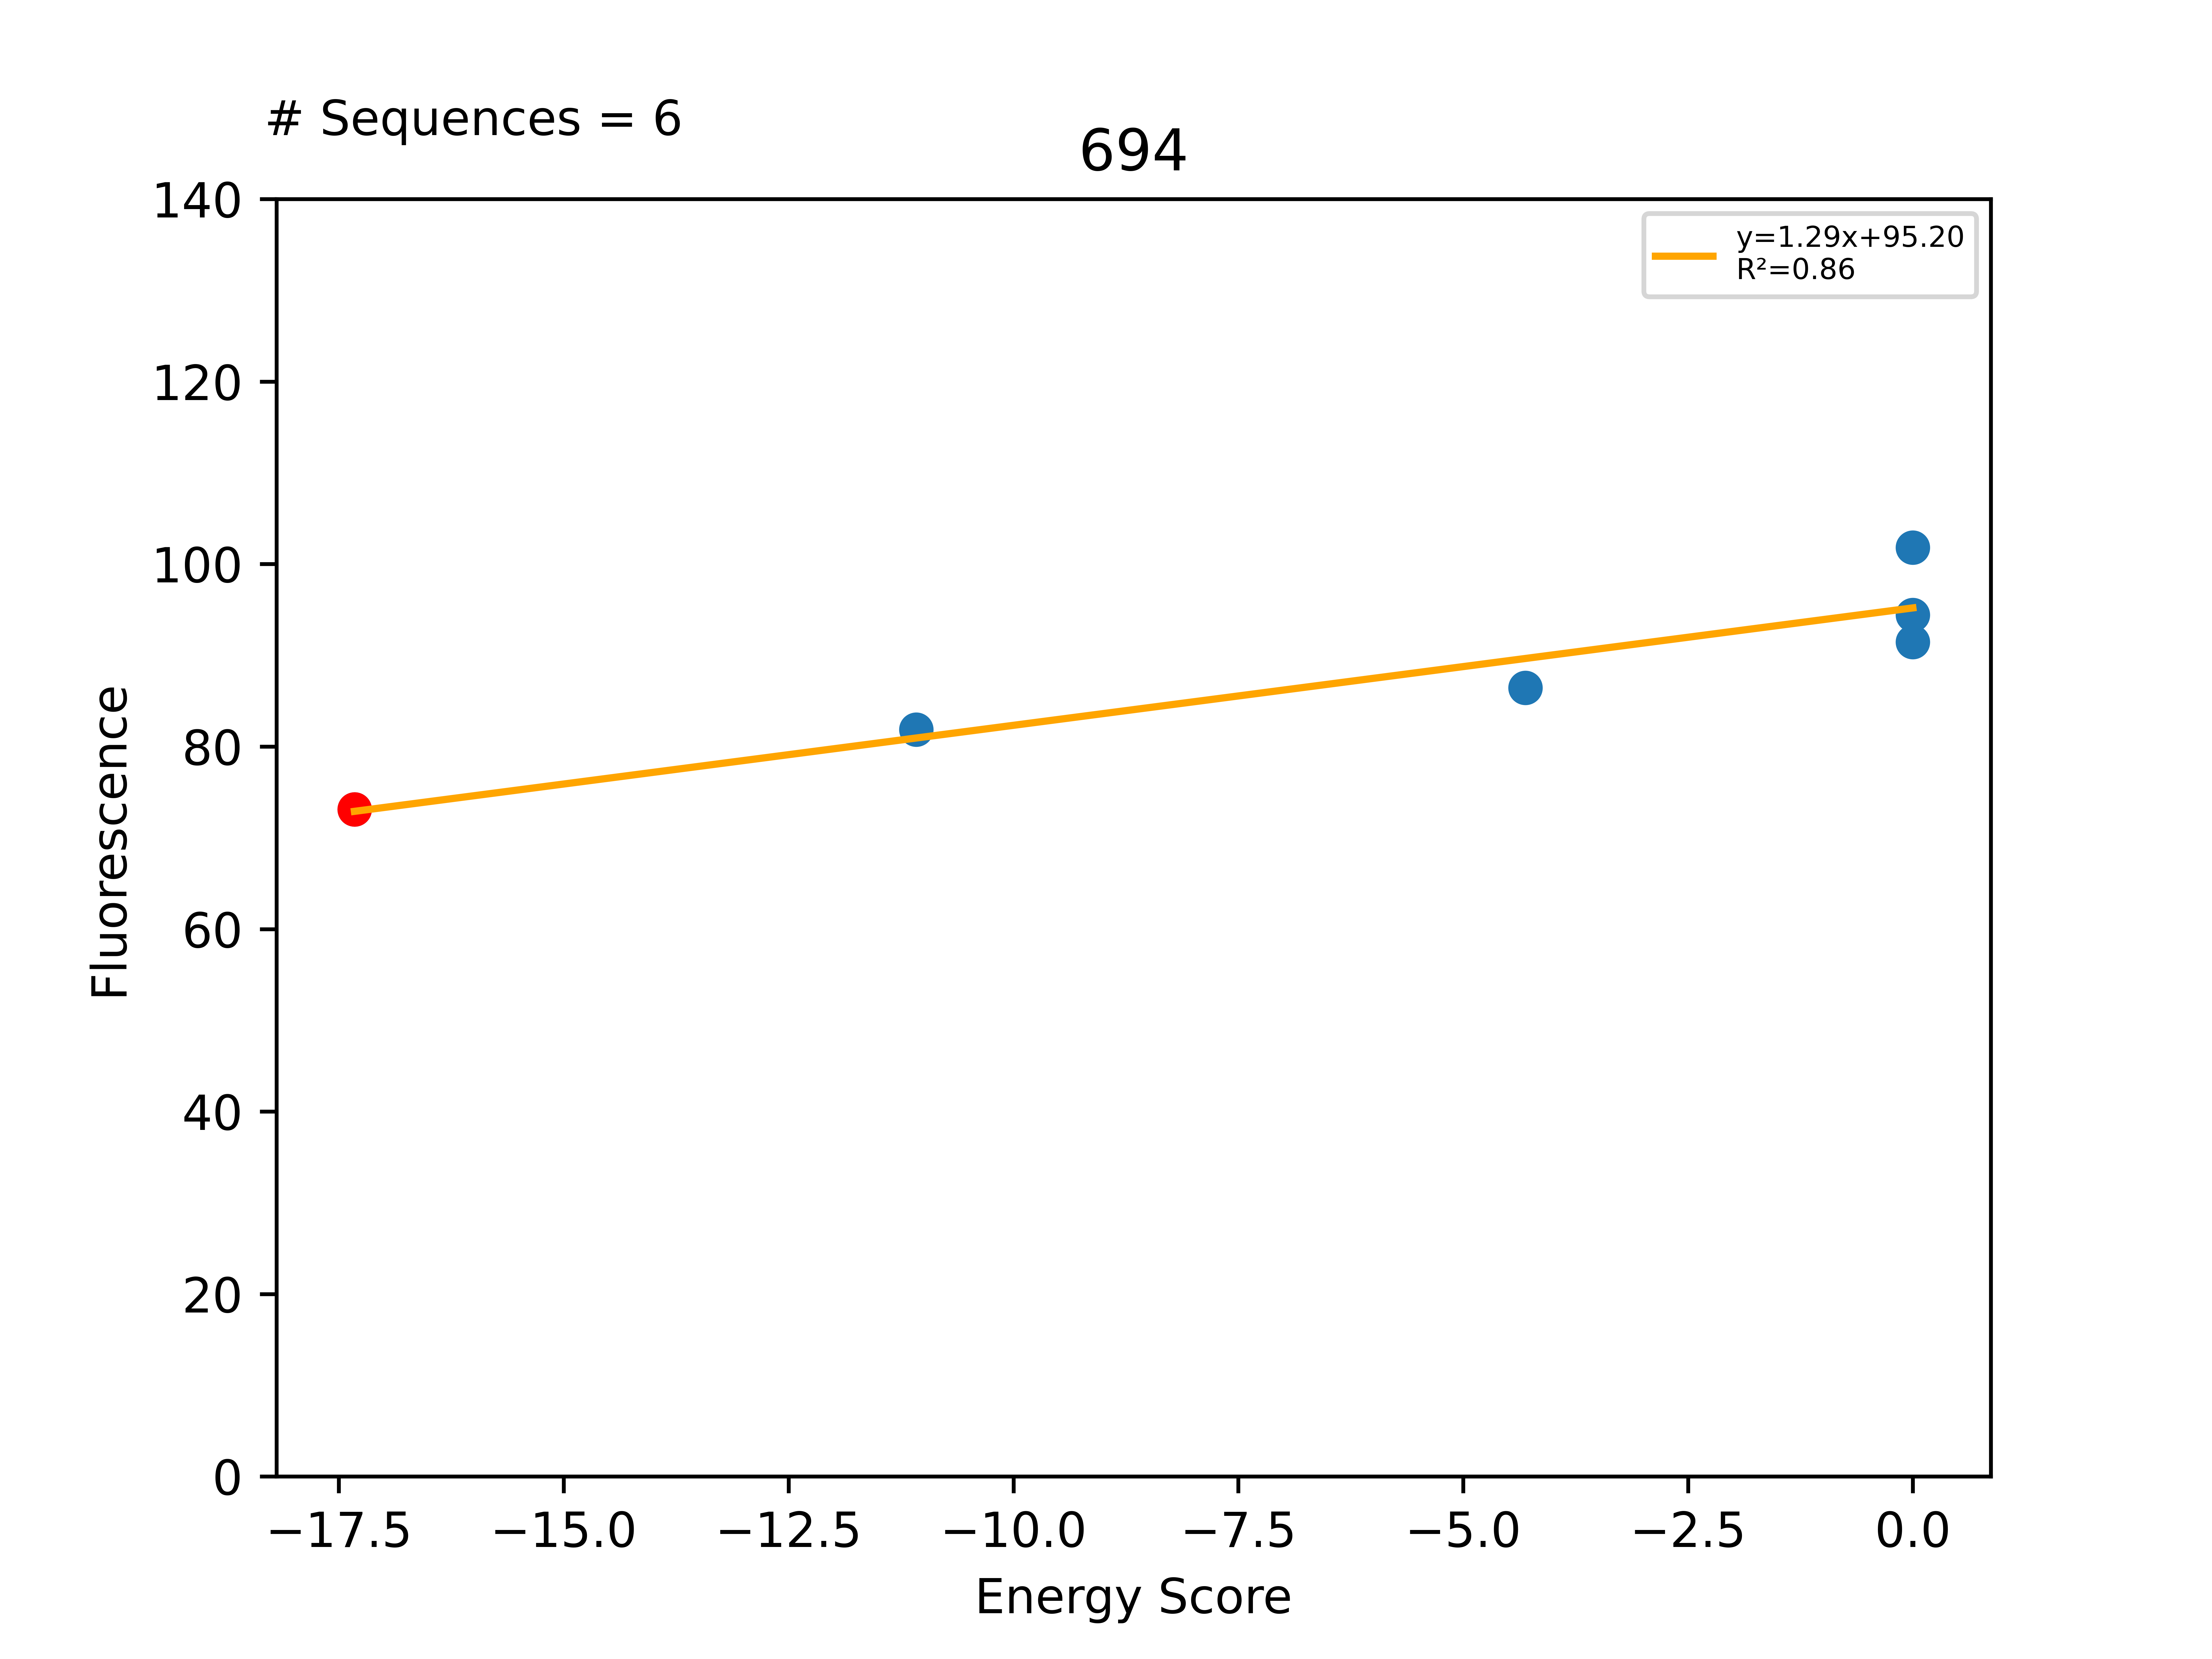

Data behind this chart, as committed beside it:
Sequence, EnergyScore, Fluorescence, FluorStdDev, PercentGpa, PercentGpaStdDev, MaltosePercentDiff, Dimer, Monomer, DimerDiff, VDWDimer, VDWDiff, HBONDDimer, HBONDDiff, IMM1Dimer, IMM1Diff, SequenceProbability, DimerSasa, MonomerSasa, startXShift, xShift, xShiftDiff, startCrossingAngle, crossingAngle
LLLLTLLAVLYALLGALLILI, -17.33, 80274, 16325, 73.11, 14.87, -100.0, -379.7, -362.4, -8.58, -83.96, 0.998, -58.41, -2.065, -237.3, -7.513, 4.24664e-05, 3748, 0.0, 8.532, 8.854, -0.3216, 26.39, 24.16
LLLLTLLAVLYALLFALLILI, -11.08, 89888, 22781, 81.86, 20.75, -100.0, -367.3, -356.2, 12.4, -66.17, 17.79, -58.41, -4.90274e-13, -242.7, -5.385, 4.24664e-05, 3650, 4663, 8.532, 8.854, -0.3216, 26.39, 24.16
LLLLTLLAVLYALLSALLILI, -4.307, 94908, 10275, 86.43, 9.357, , -384.6, -380.3, -4.865, -82.72, 1.239, -61.32, -2.909, -240.5, -3.195, 3.74209e-05, 3681, 4622, 8.532, 8.854, -0.3216, 26.39, 24.16
LLLLILLAVLYALLGALLILI, 0.0, 100419, 6036, 91.45, 5.497, -100.0, -332.7, -361.7, 47.03, -42.88, 41.08, -53.35, 5.057, -236.4, 0.8887, 6.05981e-05, 3748, 4651, 8.532, 8.854, -0.3216, 26.39, 24.16
LLLLTLLLVLYALLGALLILI, 0.0, 103679, 11110, 94.42, 10.12, -100.0, -342.6, -370.4, 37.14, -46.78, 37.17, -54.72, 3.693, -241, -3.721, 5.64356e-05, 3698, 4660, 8.532, 8.854, -0.3216, 26.39, 24.16
LLLLTLLYVLYALLGALLILI, 0.0, 111778, 8261, 101.8, 7.524, -100.0, -350.2, -355.8, 29.53, -49.36, 34.59, -57.1, 1.313, -243.7, -6.373, 2.12332e-05, 3716, 4751, 8.532, 8.854, -0.3216, 26.39, 24.16
